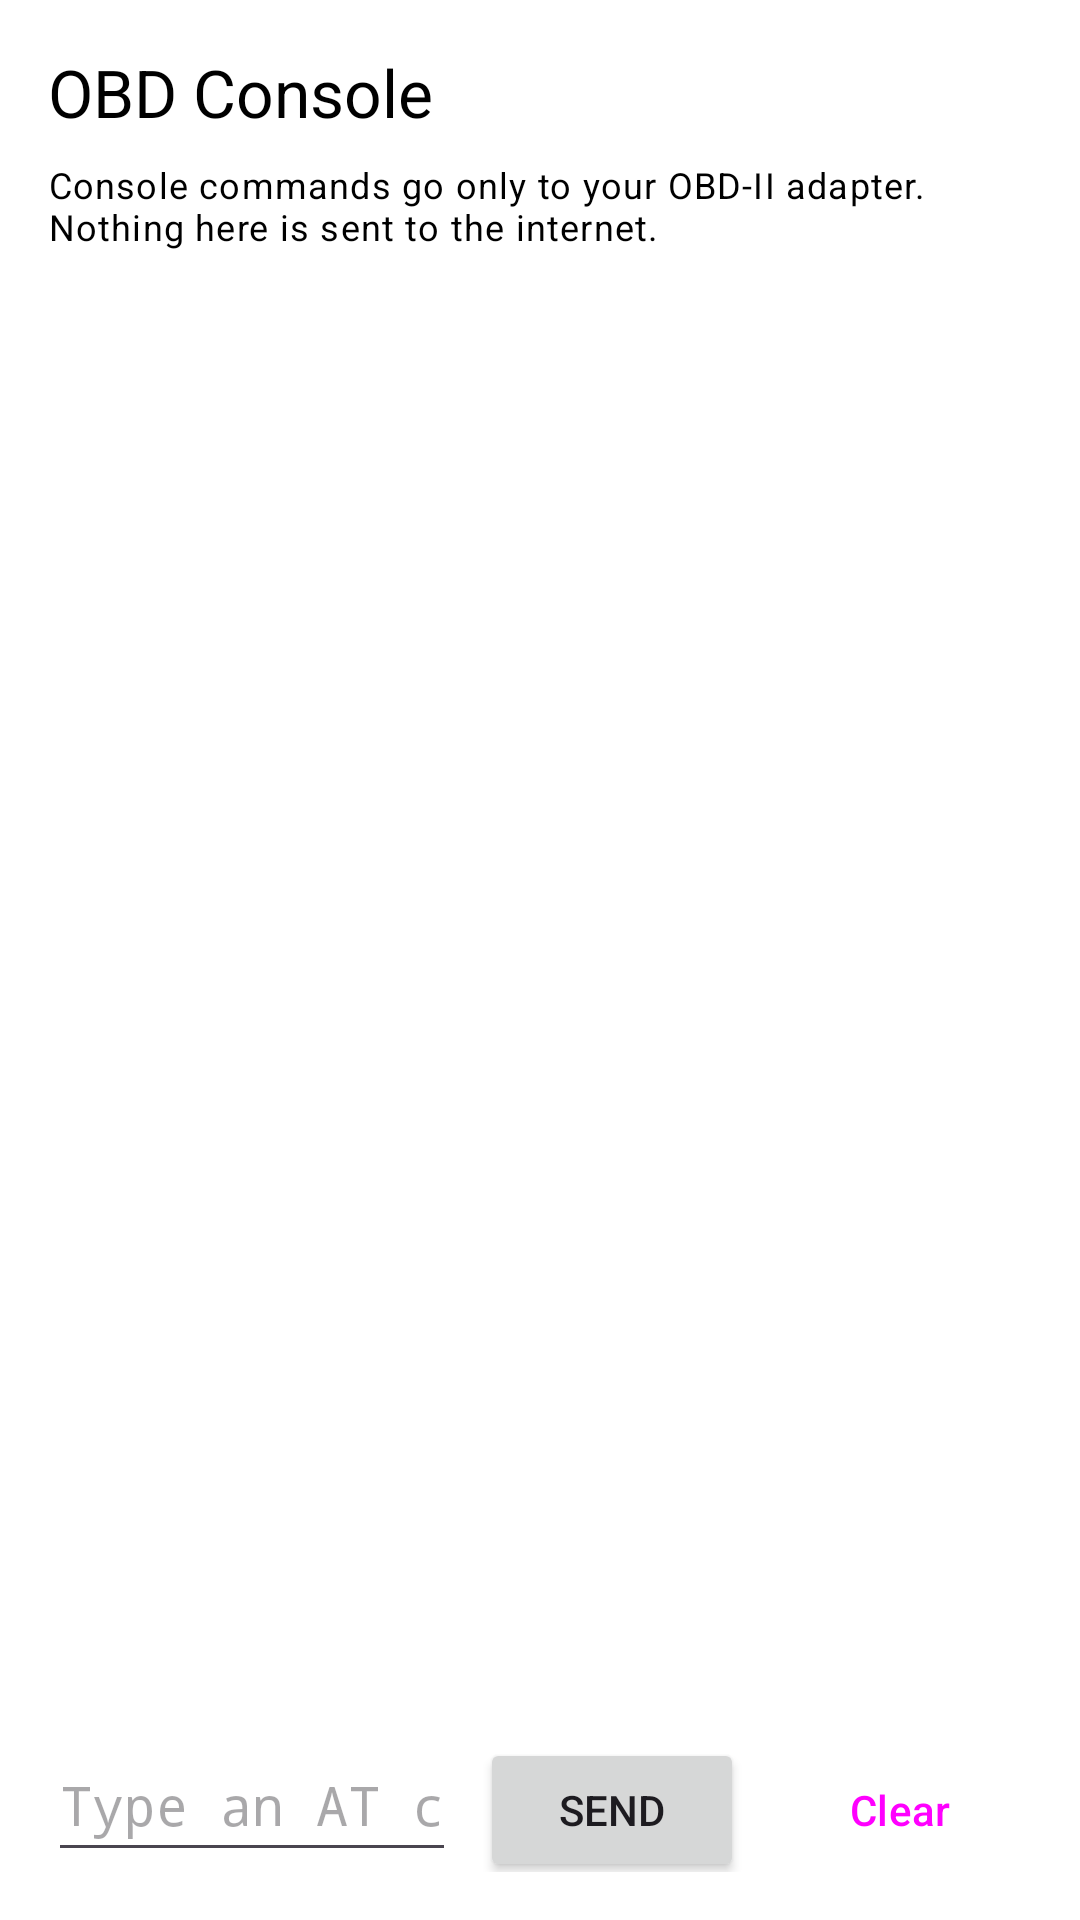

Android layout source for this screen:
<!-- AndroidManifest.xml: application theme Theme.OBD2AI -->
<!-- res/layout/fragment_console.xml -->
<?xml version="1.0" encoding="utf-8"?>
<LinearLayout xmlns:android="http://schemas.android.com/apk/res/android"
    xmlns:tools="http://schemas.android.com/tools"
    android:layout_width="match_parent"
    android:layout_height="match_parent"
    android:background="?attr/colorSurface"
    android:orientation="vertical"
    android:padding="@dimen/spacing_large"
    tools:context=".ConsoleFragment">

    <TextView
        android:layout_width="match_parent"
        android:layout_height="wrap_content"
        android:accessibilityHeading="true"
        android:text="@string/obd_console_title"
        android:textAppearance="?attr/textAppearanceTitleLarge"
        android:textColor="?attr/colorOnSurface" />

    <TextView
        android:layout_width="match_parent"
        android:layout_height="wrap_content"
        android:layout_marginTop="@dimen/spacing_small"
        android:text="@string/console_local_note"
        android:textAppearance="?attr/textAppearanceBodySmall"
        android:textColor="?attr/colorOnSurface" />

    <ScrollView
        android:id="@+id/scrollConsole"
        android:layout_width="match_parent"
        android:layout_height="0dp"
        android:layout_marginTop="@dimen/spacing_medium"
        android:layout_weight="1">

        <TextView
            android:id="@+id/textViewConsoleLog"
            android:layout_width="match_parent"
            android:layout_height="wrap_content"
            android:fontFamily="monospace"
            android:textAppearance="?attr/textAppearanceBodyMedium"
            android:textColor="?attr/colorOnSurface"
            android:textIsSelectable="true"
            tools:text="> 010C&#10;410C1AF8" />

    </ScrollView>

    <LinearLayout
        android:layout_width="match_parent"
        android:layout_height="wrap_content"
        android:layout_marginTop="@dimen/spacing_small"
        android:orientation="horizontal">

        <EditText
            android:id="@+id/editConsoleInput"
            android:layout_width="0dp"
            android:layout_height="wrap_content"
            android:layout_marginEnd="@dimen/spacing_small"
            android:layout_weight="1"
            android:contentDescription="@string/console_input_label"
            android:fontFamily="monospace"
            android:hint="@string/obd_console_hint"
            android:imeOptions="actionSend"
            android:inputType="text"
            android:minHeight="@dimen/button_min_height" />

        <Button
            android:id="@+id/buttonConsoleSend"
            android:layout_width="wrap_content"
            android:layout_height="wrap_content"
            android:minHeight="@dimen/button_min_height"
            android:text="@string/obd_console_send" />

        <Button
            android:id="@+id/buttonConsoleClear"
            style="?attr/materialButtonOutlinedStyle"
            android:layout_width="wrap_content"
            android:layout_height="wrap_content"
            android:layout_marginStart="@dimen/spacing_small"
            android:minHeight="@dimen/button_min_height"
            android:text="@string/obd_console_clear" />

    </LinearLayout>
</LinearLayout>
<!-- resources referenced by this layout -->
<resources>
  <dimen name="button_min_height">48dp</dimen>
  <dimen name="spacing_large">16dp</dimen>
  <dimen name="spacing_medium">12dp</dimen>
  <dimen name="spacing_small">8dp</dimen>
  <string name="console_input_label">OBD command or PID</string>
  <string name="console_local_note">Console commands go only to your OBD-II adapter. Nothing here is sent to the internet.</string>
  <string name="obd_console_clear">Clear</string>
  <string name="obd_console_hint">Type an AT command or PID (e.g. 010C)</string>
  <string name="obd_console_send">Send</string>
  <string name="obd_console_title">OBD Console</string>
  <style name="Theme.OBD2AI" parent="Theme.Material3.DayNight.NoActionBar">
          
          <item name="colorPrimary">@color/colorPrimary</item>
          <item name="colorOnPrimary">@color/on_primary</item>
          
          <item name="colorSecondary">@color/colorSecondary</item>
          <item name="colorOnSecondary">@color/on_secondary</item>
          
          <item name="android:statusBarColor">?attr/colorSurface</item>
          
          <item name="android:colorBackground">@color/background</item>
          <item name="colorSurface">@color/surface</item>
          <item name="colorError">@color/error</item>
          <item name="colorOnBackground">@color/on_background</item>
          <item name="colorOnSurface">@color/on_surface</item>
          <item name="colorOnError">@color/on_error</item>
          <item name="colorPrimaryContainer">@color/primary_container</item>
          <item name="colorOnPrimaryContainer">@color/on_primary_container</item>
          <item name="colorSecondaryContainer">@color/secondary_container</item>
          <item name="colorOnSecondaryContainer">@color/on_secondary_container</item>
          <item name="colorTertiary">@color/tertiary</item>
          <item name="colorTertiaryContainer">@color/tertiary_container</item>
          <item name="colorOnTertiaryContainer">@color/on_tertiary_container</item>
      </style>
  <color name="colorPrimary">#1A237E</color>
  <color name="on_primary">#FFFFFF</color>
  <color name="colorSecondary">#00838F</color>
  <color name="on_secondary">#000000</color>
  <color name="background">#FFFFFF</color>
  <color name="surface">#FFFFFF</color>
  <color name="error">#B00020</color>
  <color name="on_background">#000000</color>
  <color name="on_surface">#000000</color>
  <color name="on_error">#FFFFFF</color>
  <color name="primary_container">#DEE0FF</color>
  <color name="on_primary_container">#00115B</color>
  <color name="secondary_container">#B4EBFF</color>
  <color name="on_secondary_container">#001F29</color>
  <color name="tertiary">#006A60</color>
  <color name="tertiary_container">#6FF7EC</color>
  <color name="on_tertiary_container">#00201C</color>
</resources>
